Run: headless pygame with SDL's dummy video driver; simulated clock (each Clock.tick advances the game by its frame time, no real sleeping); random seed 0; keys injected as events and as key.get_pressed() state; mouse plan: one left click at the window centre at the start of phase 2, then a move to the lower-right quarter at the start of phase 3.
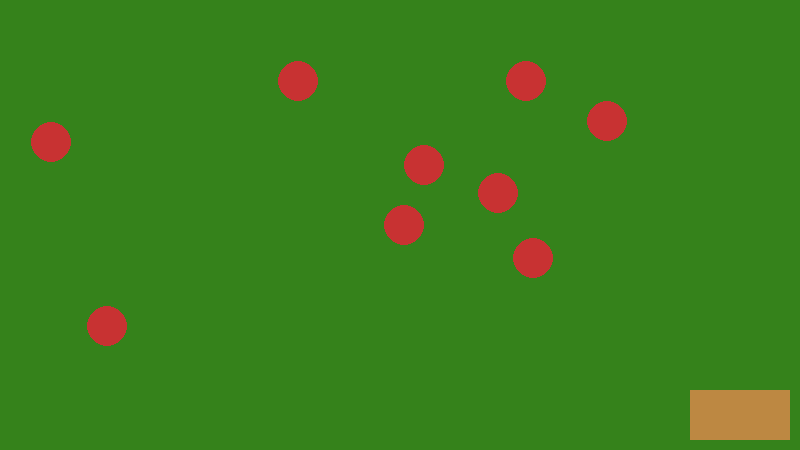
Frame 1 of 4 · flips 1–60 · no input
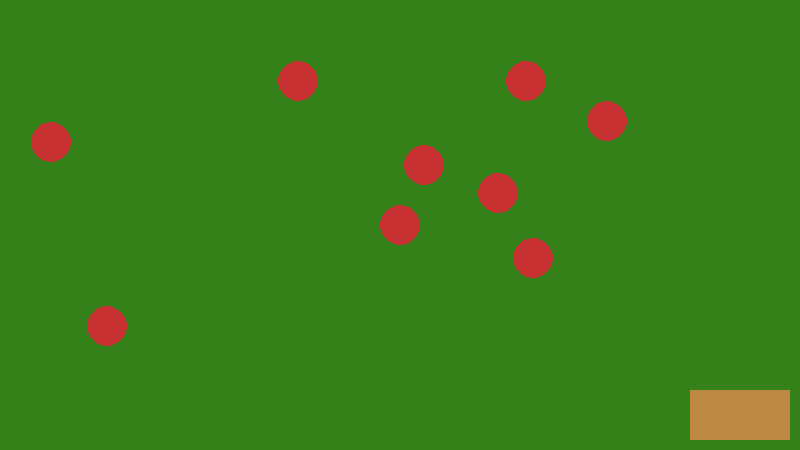
Frame 2 of 4 · flips 61–180 · clicked the window centre · tapped SPACE, RETURN · held RIGHT (→), D
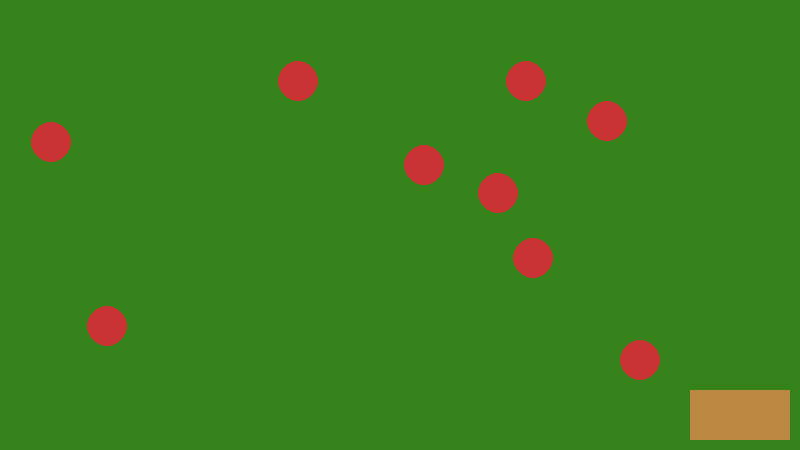
Frame 3 of 4 · flips 181–300 · moved the mouse to the lower-right quarter · held DOWN (↓), S
Frame 4 of 4 · flips 301–420 · held LEFT (←), A, UP (↑), W · screen unchanged from frame 3, image omitted

The pygame program that drew these frames:

import pygame
import sys
from random import randint

# starts window

pygame.init()

# constants to define window size and set FPS

HEIGHT = 450
WIDTH = 800
FPS = 60

# creates clock object to limit FPS

FramePerSec = pygame.time.Clock()

# create surface to draw objects on

displaysurface = pygame.display.set_mode((WIDTH, HEIGHT))
pygame.display.set_caption("Game")

apples: list[pygame.Rect] = []

# adds apples with randomized locations to list

for i in range(1,10):
    random_x: int = randint(0,WIDTH - 100)
    random_y: int = randint(0,HEIGHT -100)
    apples.append(pygame.Rect(random_x,random_y, 20, 20))

# basket to hold them

basket: pygame.Rect = pygame.Rect(WIDTH-110, HEIGHT-60, 100, 50)

# these track if/which apple we've got in hand

holding_apple: bool = False
current_apple: pygame.Rect

while True:
    for event in pygame.event.get():
        # this allows you to close the window
        if event.type == pygame.QUIT:
            pygame.quit()
            sys.exit()
        # when the left mouse is clicked we check whether the mouse is over one of the apples
        if event.type == pygame.MOUSEBUTTONDOWN:
            pos = pygame.mouse.get_pos()
            for apple in apples:
                if(apple.collidepoint(pos)): # this method checks whether a point is inside the rectangle
                    holding_apple = not holding_apple
                    current_apple = apple
    if holding_apple:
        if(current_apple.colliderect(basket)): # this checks whether two rectangles are overlapping
            holding_apple = False
        current_apple.center = pygame.mouse.get_pos()

    displaysurface.fill((53, 130, 27))
    # these draw our surface on screen
    for apple in apples:
        pygame.draw.circle(displaysurface,(200, 50, 50), (apple.center), apple.width)
    pygame.draw.rect(displaysurface, (189, 136, 66), (basket))

    # update surface and move forward clock
    pygame.display.update()
    FramePerSec.tick(FPS)
